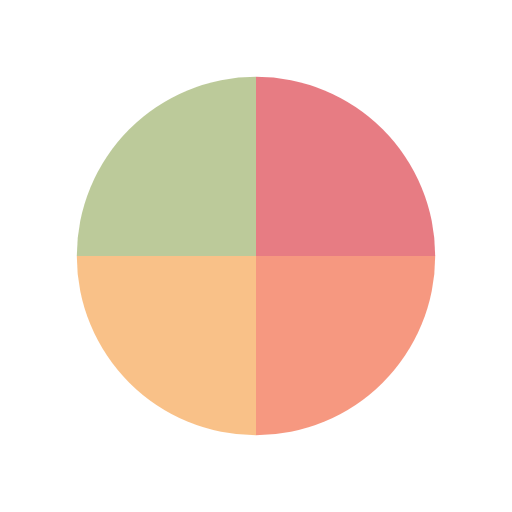
t = 0.00 s
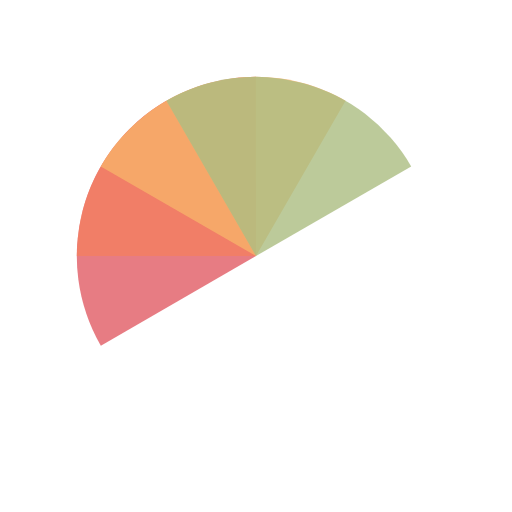
t = 0.51 s
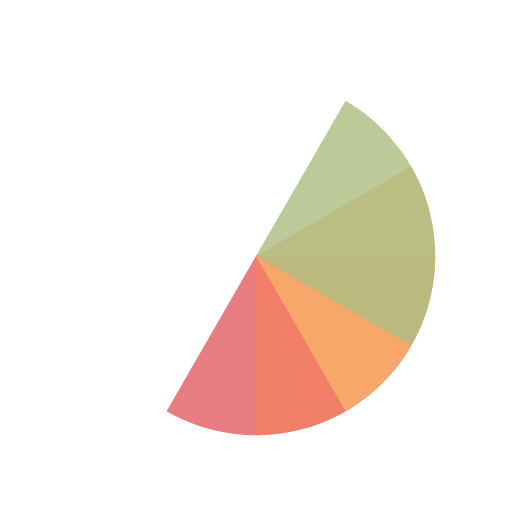
t = 1.01 s
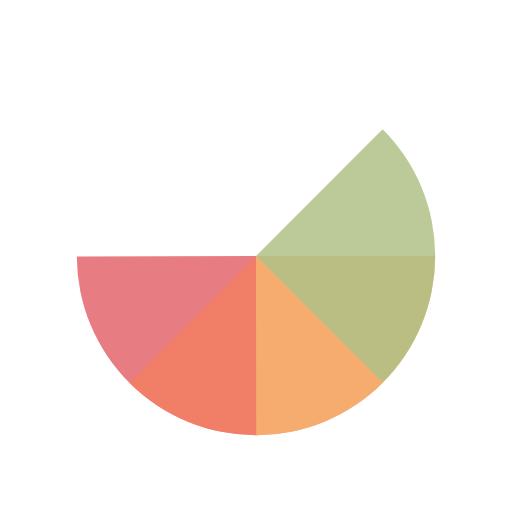
t = 1.14 s
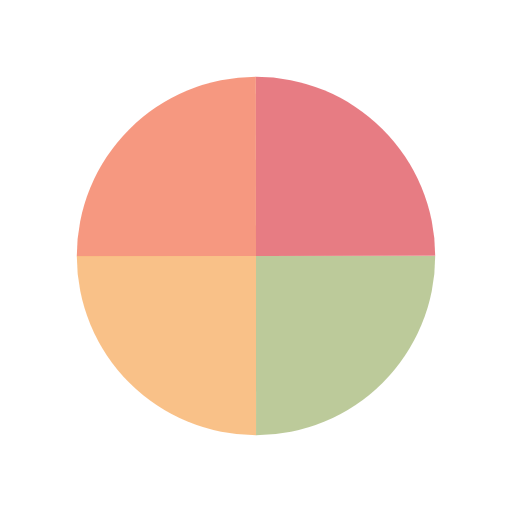
t = 1.52 s
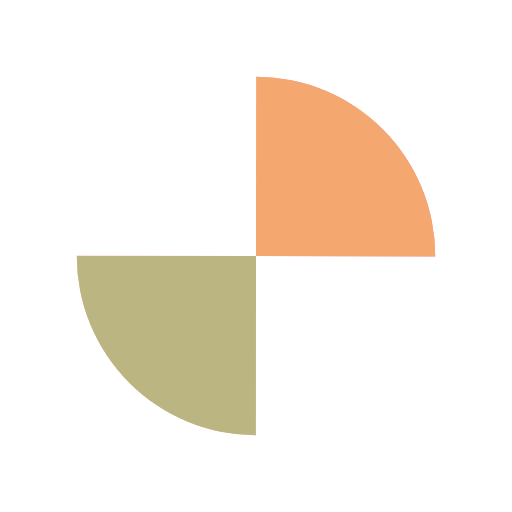
t = 2.27 s

The animated SVG that drew these frames (rendered in a browser with its animation timeline set to each time). Animation: 4 SMIL elements (animateTransform=4); one cycle of 3.03 s, repeats indefinitely.

<?xml version="1.0" encoding="utf-8"?>
<svg xmlns="http://www.w3.org/2000/svg" xmlns:xlink="http://www.w3.org/1999/xlink" style="margin: auto; background: rgb(255, 255, 255); display: block; shape-rendering: auto;" width="200px" height="200px" viewBox="0 0 100 100" preserveAspectRatio="xMidYMid">
<g transform="translate(50 50)">
  <g transform="scale(0.7)">
    <g transform="translate(-50 -50)">
      <g transform="rotate(215.063 50 50)">
        <animateTransform attributeName="transform" type="rotate" repeatCount="indefinite" values="0 50 50;360 50 50" keyTimes="0;1" dur="0.7575757575757576s"></animateTransform>
        <path fill-opacity="0.8" fill="#e15b64" d="M50 50L50 0A50 50 0 0 1 100 50Z"></path>
      </g>
      <g transform="rotate(341.297 50.0001 50.0001)">
        <animateTransform attributeName="transform" type="rotate" repeatCount="indefinite" values="0 50 50;360 50 50" keyTimes="0;1" dur="1.0101010101010102s"></animateTransform>
        <path fill-opacity="0.8" fill="#f47e60" d="M50 50L50 0A50 50 0 0 1 100 50Z" transform="rotate(90 50 50)"></path>
      </g>
      <g transform="rotate(107.531 50 50)">
        <animateTransform attributeName="transform" type="rotate" repeatCount="indefinite" values="0 50 50;360 50 50" keyTimes="0;1" dur="1.5151515151515151s"></animateTransform>
        <path fill-opacity="0.8" fill="#f8b26a" d="M50 50L50 0A50 50 0 0 1 100 50Z" transform="rotate(180 50 50)"></path>
      </g>
      <g transform="rotate(233.766 50 50)">
        <animateTransform attributeName="transform" type="rotate" repeatCount="indefinite" values="0 50 50;360 50 50" keyTimes="0;1" dur="3.0303030303030303s"></animateTransform>
        <path fill-opacity="0.8" fill="#abbd81" d="M50 50L50 0A50 50 0 0 1 100 50Z" transform="rotate(270 50 50)"></path>
      </g>
    </g>
  </g>
</g>
<!-- [ldio] generated by https://loading.io/ --></svg>